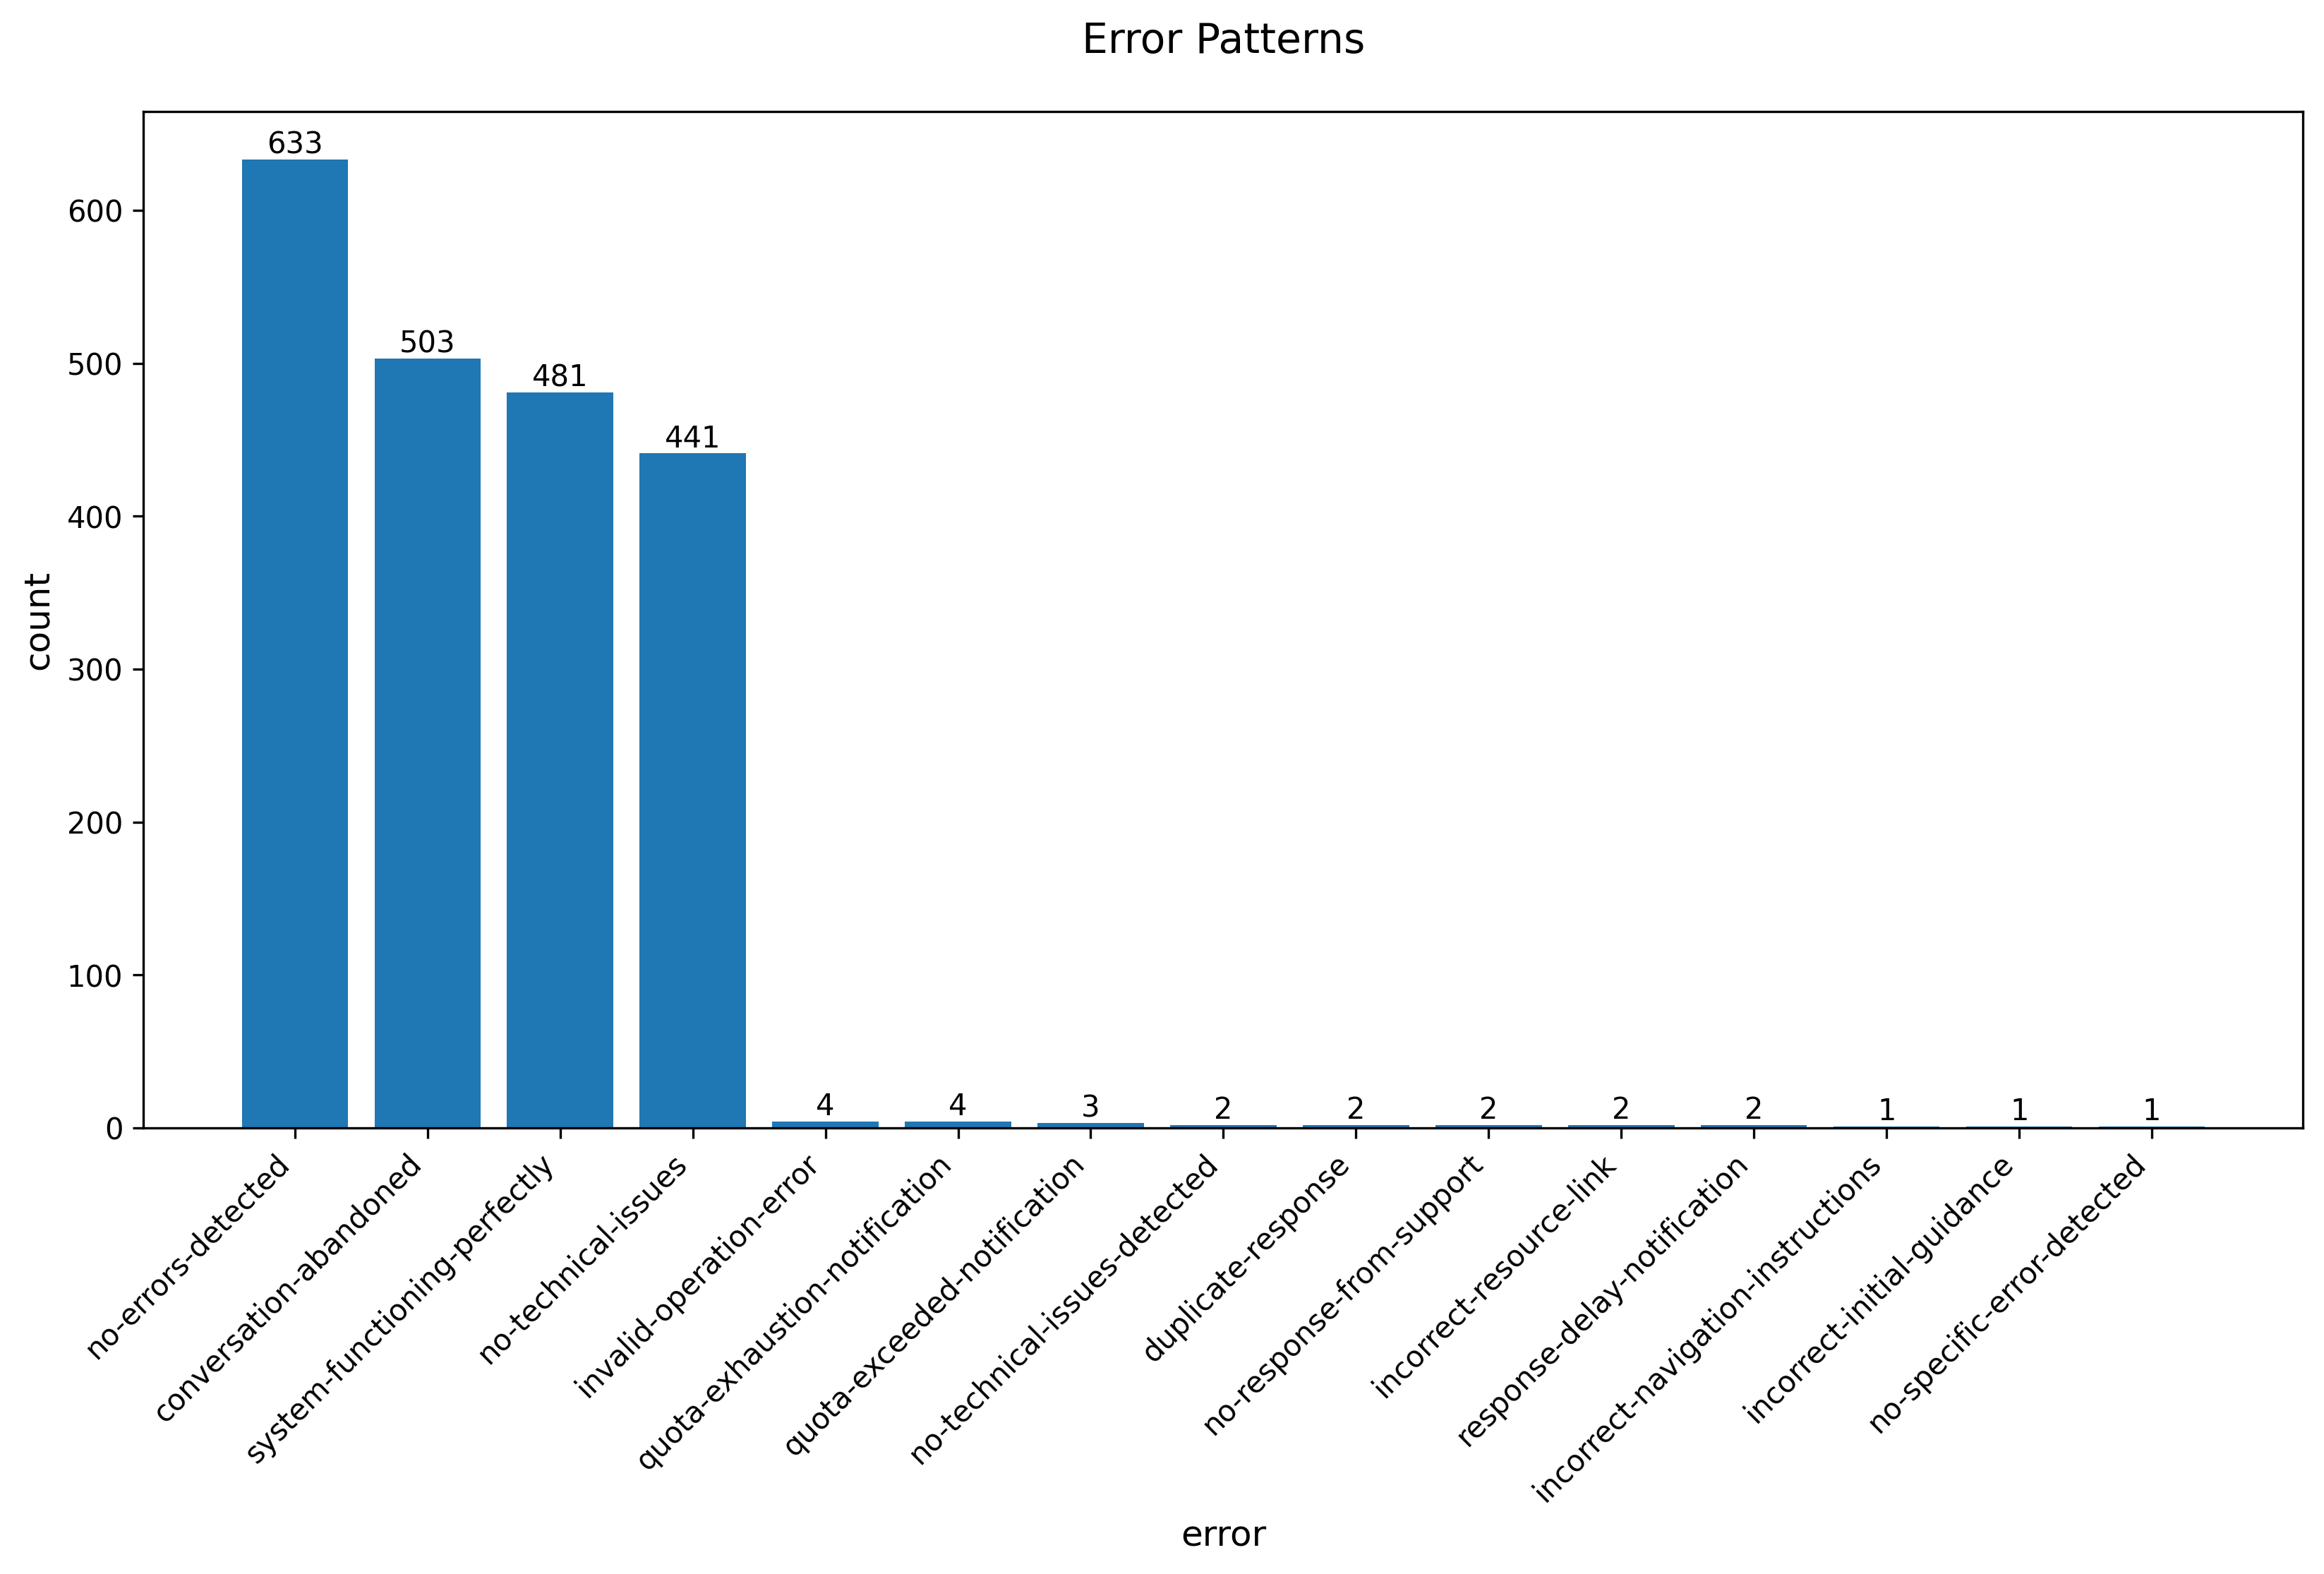

Data behind this chart, as committed beside it:
error_pattern, count
no-errors-detected, 633
conversation-abandoned, 503
system-functioning-perfectly, 481
no-technical-issues, 441
invalid-operation-error, 4
quota-exhaustion-notification, 4
quota-exceeded-notification, 3
no-technical-issues-detected, 2
duplicate-response, 2
no-response-from-support, 2
incorrect-resource-link, 2
response-delay-notification, 2
incorrect-navigation-instructions, 1
incorrect-initial-guidance, 1
no-specific-error-detected, 1
incorrect-guidance, 1
quota-exhaustion, 1
access-denied-error, 1
email-attachment-not-received, 1
slow-response-time, 1
link-not-accessible, 1
no-escalation-protocol, 1
user-interface-access-issue, 1
response-delay, 1
broken-link, 1
initial-response-delay, 1
no-specific-guidance-available, 1
non-functional-email, 1
incorrect-url-provided, 1
inability-to-access-external-sites, 1
quota-exceeded, 1
no-escalation-to-human-support, 1
live agent transfer not supported, 1
known-platform-issue, 1
api-error-message, 1
blank-responses, 1
incomplete-information, 1
platform-error-message, 1
slow-response-notification, 1
repetitive responses, 1
no-specific-error-details-available, 1
no-technical-issues-detected-by-bot, 1
no-direct-live-agent-connection, 1
incorrect platform assumption, 1
repeated platform clarification, 1
no-download-link-visible, 1
incorrect-parameter-advice, 1
